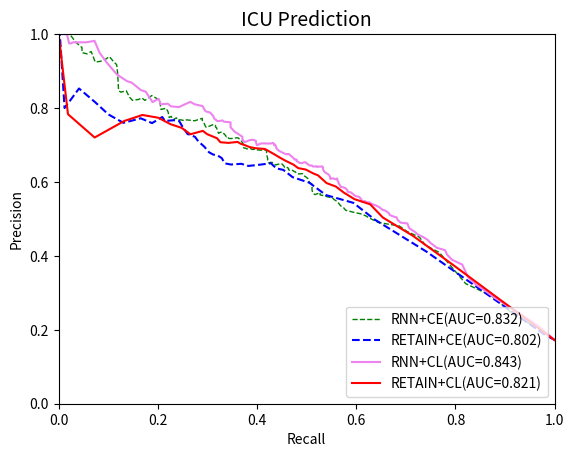

Write Python code to recreate this figure.
import numpy as np
import matplotlib.pyplot as plt





precision_retain_ce = [0.17224199, 0.18890643, 0.41168711, 0.49811202, 0.54342034,
       0.56462927, 0.59794944, 0.61305052, 0.63255196, 0.63702024,
       0.65054444, 0.64554705, 0.64342174, 0.64911363, 0.6472129 ,
       0.65029655, 0.66462172, 0.67217009, 0.67407295, 0.68026732,
       0.69556219, 0.71002429, 0.72195224, 0.72817734, 0.72953121,
       0.7460728 , 0.76531302, 0.76701629, 0.7650663 , 0.7757686 ,
       0.75921648, 0.77220588, 0.76      , 0.78264791, 0.81616162,
       0.85285714, 0.8       , 1.        , 1.        , 1.        ,
       1.        ]

recall_retain_ce = [1.        , 0.97768946, 0.74130947, 0.63740026, 0.59427587,
       0.53869509, 0.50542525, 0.47161177, 0.45307191, 0.43838326,
       0.4281954 , 0.39854722, 0.38231652, 0.36828215, 0.34732036,
       0.33508086, 0.32873951, 0.31983806, 0.3116304 , 0.30320513,
       0.2935689 , 0.28147775, 0.27495725, 0.26455178, 0.25997303,
       0.25128918, 0.24264231, 0.23212296, 0.21449921, 0.20878492,
       0.18830331, 0.16558616, 0.13055155, 0.10036298, 0.07328144,
       0.04107422, 0.01190476, 0.00238095, 0.        , 0.        ,
       0.        ]

precision_ce_rnn_icu=[0.17224199, 0.17224199, 0.17224199, 0.17224199, 0.20335618,
       0.24041357, 0.29259264, 0.32493386, 0.37476566, 0.40949825,
       0.42879224, 0.45062645, 0.46620953, 0.48135933, 0.4852267 ,
       0.49090439, 0.50224511, 0.50841268, 0.5139152 , 0.51820397,
       0.52346754, 0.52990468, 0.53586039, 0.54687021, 0.55206019,
       0.55725078, 0.55999291, 0.56263645, 0.56507508, 0.57109931,
       0.56579554, 0.5692934 , 0.57757963, 0.58475818, 0.59417235,
       0.59765789, 0.60264327, 0.60961384, 0.61154527, 0.6135639 ,
       0.6172488 , 0.62246286, 0.62178772, 0.62297252, 0.62722243,
       0.627879  , 0.63149804, 0.6298275 , 0.63325084, 0.63711205,
       0.63817931, 0.64091397, 0.63919625, 0.64393264, 0.64961897,
       0.64783389, 0.64572219, 0.65262646, 0.65302573, 0.65116555,
       0.66035059, 0.6641498 , 0.67419289, 0.68420665, 0.68828577,
       0.68599964, 0.68661385, 0.68817828, 0.68856782, 0.68783883,
       0.69100516, 0.68935615, 0.69125867, 0.69192171, 0.69580191,
       0.69580191, 0.70520745, 0.71241221, 0.71708791, 0.71948718,
       0.71902459, 0.7174065 , 0.71773387, 0.72300624, 0.7218448 ,
       0.72504011, 0.72971488, 0.73207793, 0.73543395, 0.73305047,
       0.73161082, 0.73161082, 0.73879896, 0.74700805, 0.74861977,
       0.75316523, 0.75559875, 0.7517111 , 0.7478355 , 0.75230392,
       0.75835128, 0.76667435, 0.77214975, 0.76556608, 0.76615854,
       0.76721578, 0.76808789, 0.76553361, 0.76783476, 0.76833333,
       0.77355072, 0.76827373, 0.77754941, 0.77438735, 0.78969836,
       0.79933051, 0.79617225, 0.82080675, 0.82620155, 0.83374119,
       0.82777778, 0.820739  , 0.827434  , 0.82323232, 0.82092784,
       0.8292454 , 0.84664799, 0.84453159, 0.84296296, 0.84766885,
       0.89532051, 0.9174359 , 0.92575251, 0.93916084, 0.93198381,
       0.92626263, 0.92444444, 0.95294118, 0.94666667, 0.95      ,
       0.96363636, 0.96363636, 0.97777778, 1.        , 1.        ,
       1.        , 1.        , 1.        , 1.        , 1.        ,
       1.        , 1.        , 1.        , 1.        , 1.        ,
       1.        , 1.        , 1.        , 1.        , 1.        ,
       1.        , 1.        , 1.        , 1.        , 1.        ,
       1.        , 1.        , 1.        , 1.        , 1.        ,
       1.        , 1.        , 1.        , 1.        , 1.        ,
       1.        , 1.        , 1.        , 1.        , 1.        ,
       1.        , 1.        , 1.        , 1.        , 1.        ,
       1.        , 1.        , 1.        , 1.        , 1.        ,
       1.        , 1.        , 1.        , 1.        , 1.        ,
       1.        , 1.        , 1.        , 1.        , 1.        ,
       1.        , 1.        ]

recall_ce_rnn_icu=[1.        , 1.        , 1.        , 1.        , 0.96611722,
       0.91874956, 0.87177972, 0.82055863, 0.78930779, 0.76717818,
       0.7392926 , 0.72730916, 0.70217553, 0.68616497, 0.6668925 ,
       0.64366218, 0.62673222, 0.6190392 , 0.60859675, 0.59376087,
       0.57862832, 0.57478181, 0.5682613 , 0.56196094, 0.55573348,
       0.55163091, 0.54140607, 0.53510317, 0.5271541 , 0.5271541 ,
       0.51667573, 0.51279077, 0.51084902, 0.51084902, 0.51084902,
       0.50667102, 0.50429007, 0.50230987, 0.50040511, 0.49846336,
       0.49406776, 0.49168681, 0.48347915, 0.47937658, 0.47739638,
       0.47541619, 0.47153269, 0.46764773, 0.46346973, 0.46346973,
       0.46152798, 0.45958624, 0.45570128, 0.45372108, 0.44943536,
       0.44170536, 0.43782186, 0.43107976, 0.4271948 , 0.42330984,
       0.42136809, 0.42136809, 0.41917029, 0.41917029, 0.41334358,
       0.40916558, 0.40074032, 0.39876012, 0.39656232, 0.39025942,
       0.38589827, 0.37912171, 0.37714152, 0.37329501, 0.37139024,
       0.37139024, 0.37139024, 0.36750528, 0.36362032, 0.36167858,
       0.35555883, 0.34731418, 0.34291858, 0.34097683, 0.33859588,
       0.33669112, 0.33431016, 0.3304252 , 0.32852044, 0.32415929,
       0.32221755, 0.32221755, 0.32031278, 0.31811498, 0.31621022,
       0.31621022, 0.3119245 , 0.30522085, 0.29752637, 0.29532857,
       0.29338682, 0.2895773 , 0.2895773 , 0.27422678, 0.26990408,
       0.26367662, 0.25788836, 0.2537858 , 0.24770303, 0.23931475,
       0.23740999, 0.23088949, 0.22692909, 0.22282653, 0.22062873,
       0.21674377, 0.20619214, 0.20381119, 0.19725224, 0.18757902,
       0.18175231, 0.17386997, 0.16764251, 0.16133961, 0.1487708 ,
       0.14298108, 0.13623898, 0.12949687, 0.12510127, 0.12081555,
       0.11887381, 0.11693206, 0.11055626, 0.1023486 , 0.09446626,
       0.08376775, 0.07380296, 0.06556085, 0.05727775, 0.04705291,
       0.04705291, 0.04705291, 0.03474268, 0.02228412, 0.01818155,
       0.00806296, 0.00806296, 0.00190476, 0.        , 0.        ,
       0.        , 0.        , 0.        , 0.        , 0.        ,
       0.        , 0.        , 0.        , 0.        , 0.        ,
       0.        , 0.        , 0.        , 0.        , 0.        ,
       0.        , 0.        , 0.        , 0.        , 0.        ,
       0.        , 0.        , 0.        , 0.        , 0.        ,
       0.        , 0.        , 0.        , 0.        , 0.        ,
       0.        , 0.        , 0.        , 0.        , 0.        ,
       0.        , 0.        , 0.        , 0.        , 0.        ,
       0.        , 0.        , 0.        , 0.        , 0.        ,
       0.        , 0.        , 0.        , 0.        , 0.        ,
       0.        , 0.        ]

precision_RNN_cl = [0.17224199, 0.17224199, 0.17224199, 0.17224199, 0.2126725 ,
       0.25476925, 0.28463821, 0.30804498, 0.3233129 , 0.34263735,
       0.37652479, 0.38950207, 0.40376913, 0.41547117, 0.42177744,
       0.43499937, 0.44329152, 0.45050616, 0.45698207, 0.46457205,
       0.4748841 , 0.48781581, 0.48981871, 0.49736645, 0.5042855 ,
       0.50635987, 0.51070183, 0.51618162, 0.52220692, 0.52497882,
       0.53186613, 0.53662964, 0.54054349, 0.54451682, 0.54559329,
       0.54697869, 0.54848642, 0.54693894, 0.55252795, 0.55946748,
       0.56243012, 0.56574266, 0.57205759, 0.57251351, 0.57386068,
       0.57739734, 0.58291966, 0.58408226, 0.58598392, 0.58664222,
       0.58899875, 0.59337803, 0.59733109, 0.59841842, 0.60080947,
       0.60489497, 0.6092422 , 0.60740008, 0.60983336, 0.60834834,
       0.6125265 , 0.61800762, 0.62103135, 0.62409312, 0.62846186,
       0.63532634, 0.63987486, 0.63987486, 0.64239321, 0.64168185,
       0.64100415, 0.64233108, 0.64172148, 0.64445003, 0.64438114,
       0.64765813, 0.65255952, 0.65371   , 0.65163248, 0.65070693,
       0.65162529, 0.65656537, 0.65811443, 0.66027691, 0.6613855 ,
       0.66051227, 0.66782293, 0.6692185 , 0.67506903, 0.67562671,
       0.67473385, 0.67836745, 0.68117464, 0.68388678, 0.68842055,
       0.69229016, 0.70084894, 0.69955024, 0.70218182, 0.7057051 ,
       0.7057051 , 0.70417454, 0.70385257, 0.7044091 , 0.70411547,
       0.69944115, 0.70952761, 0.71137871, 0.71357969, 0.71428518,
       0.71318315, 0.70765714, 0.71144725, 0.71273304, 0.72216172,
       0.72944649, 0.73613146, 0.74787637, 0.76121457, 0.76200405,
       0.76253411, 0.7634689 , 0.76629073, 0.76455504, 0.77174644,
       0.77879774, 0.78777796, 0.79074634, 0.79399309, 0.80520078,
       0.81025556, 0.81677419, 0.81042162, 0.8025148 , 0.80473448,
       0.81174485, 0.81000244, 0.82495528, 0.81612676, 0.84440191,
       0.84855521, 0.86256596, 0.86914422, 0.87255375, 0.89090226,
       0.92321429, 0.95      , 0.98181818, 0.97777778, 0.97777778,
       0.97777778, 0.97777778, 0.975     , 0.975     , 1.        ,
       1.        , 1.        , 1.        , 1.        , 1.        ,
       1.        , 1.        , 1.        , 1.        , 1.        ,
       1.        , 1.        , 1.        , 1.        , 1.        ,
       1.        , 1.        , 1.        , 1.        , 1.        ,
       1.        , 1.        , 1.        , 1.        , 1.        ,
       1.        , 1.        , 1.        , 1.        , 1.        ,
       1.        , 1.        , 1.        , 1.        , 1.        ,
       1.        , 1.        , 1.        , 1.        , 1.        ,
       1.        , 1.        , 1.        , 1.        , 1.        ,
       1.        , 1.        ]

recall_cl_rnn = [1.        , 1.        , 1.        , 1.        , 0.96552354,
       0.91800355, 0.88118276, 0.85748024, 0.84051583, 0.82545871,
       0.81362467, 0.79310461, 0.78292075, 0.77911123, 0.76269844,
       0.74972888, 0.74390363, 0.73562453, 0.72499893, 0.71851542,
       0.706862  , 0.70301549, 0.68960672, 0.68334081, 0.68136061,
       0.67509617, 0.66736616, 0.66538596, 0.65882701, 0.65270726,
       0.64644135, 0.63929849, 0.63127398, 0.62698827, 0.62090697,
       0.61870917, 0.61680441, 0.61057695, 0.61057695, 0.60599819,
       0.59749749, 0.59511654, 0.58877519, 0.58419644, 0.58229167,
       0.58229167, 0.57840671, 0.57646497, 0.57254302, 0.56818187,
       0.56818187, 0.56598407, 0.56404232, 0.56404232, 0.56404232,
       0.56166137, 0.56166137, 0.55752182, 0.55359987, 0.54748013,
       0.54748013, 0.54557536, 0.54337756, 0.53901641, 0.53509447,
       0.53289666, 0.53289666, 0.53289666, 0.53091647, 0.5290117 ,
       0.52095021, 0.52095021, 0.51266711, 0.51068691, 0.50658435,
       0.5024448 , 0.49815909, 0.49625432, 0.49211477, 0.49017303,
       0.48599503, 0.47995072, 0.47995072, 0.47995072, 0.47797052,
       0.47599032, 0.47122841, 0.46932365, 0.4647449 , 0.46093537,
       0.45899363, 0.45280315, 0.44891966, 0.4445585 , 0.44063656,
       0.43865636, 0.4367516 , 0.43437065, 0.43437065, 0.43217284,
       0.43217284, 0.42832634, 0.42206042, 0.41403591, 0.40802859,
       0.39952789, 0.39758614, 0.39758614, 0.39370118, 0.39132023,
       0.38527592, 0.37509059, 0.37270964, 0.37051183, 0.37051183,
       0.36248732, 0.35471887, 0.34658665, 0.34658665, 0.34270315,
       0.33654495, 0.33273543, 0.33075523, 0.32016662, 0.31349995,
       0.31151975, 0.30543699, 0.29701173, 0.29463078, 0.29030808,
       0.27403746, 0.26539059, 0.25494668, 0.24234088, 0.22617544,
       0.22013113, 0.20605832, 0.20166271, 0.18935395, 0.17538885,
       0.16556476, 0.15310366, 0.14654471, 0.13804401, 0.11734298,
       0.09686354, 0.08228008, 0.07235081, 0.05542484, 0.04872119,
       0.04439849, 0.02908643, 0.02490842, 0.0210989 , 0.0167033 ,
       0.01479853, 0.01289377, 0.01098901, 0.00659341, 0.00659341,
       0.0021978 , 0.0021978 , 0.        , 0.        , 0.        ,
       0.        , 0.        , 0.        , 0.        , 0.        ,
       0.        , 0.        , 0.        , 0.        , 0.        ,
       0.        , 0.        , 0.        , 0.        , 0.        ,
       0.        , 0.        , 0.        , 0.        , 0.        ,
       0.        , 0.        , 0.        , 0.        , 0.        ,
       0.        , 0.        , 0.        , 0.        , 0.        ,
       0.        , 0.        , 0.        , 0.        , 0.        ,
       0.        , 0.        ]


precision_cl_retain_icu = [0.17224199, 0.20753078, 0.37626277, 0.45401269, 0.50388093,
       0.53945258, 0.55350211, 0.57060207, 0.58768186, 0.59696839,
       0.61776521, 0.6235327 , 0.63360907, 0.63744871, 0.64716477,
       0.65777298, 0.66535006, 0.6769723 , 0.68918341, 0.691313  ,
       0.69436944, 0.69986374, 0.7035098 , 0.70830455, 0.70572919,
       0.70740916, 0.71832512, 0.72940375, 0.73824668, 0.72904765,
       0.74636513, 0.75606154, 0.77377739, 0.7812381 , 0.76507937,
       0.72027473, 0.78333333, 1.        , 1.        , 1.        ,
       1.        ]

recall_cl_retain_icu = [1.        , 0.96446131, 0.79446903, 0.71452532, 0.65351712,
       0.62820288, 0.59643886, 0.57563047, 0.55870304, 0.5401269 ,
       0.52301632, 0.51264931, 0.49820802, 0.4830062 , 0.47303994,
       0.45680777, 0.44673234, 0.43204116, 0.41591417, 0.39708491,
       0.3849553 , 0.3750275 , 0.36681984, 0.36073854, 0.34234702,
       0.32615583, 0.31919613, 0.2992284 , 0.29068925, 0.26566405,
       0.24803159, 0.22604669, 0.20076472, 0.16891004, 0.13237142,
       0.07257241, 0.01879228, 0.        , 0.        , 0.        ,
       0.        ]




plt.xlabel("Recall")
plt.ylabel("Precision")
plt.title("ICU Prediction", fontsize=14)
plt.xlim(0.0, 1.0)
plt.ylim(0.0, 1.0)
x = [0.0, 1.0]
#plt.plot(x, x, linestyle='dashed', color='red', linewidth=2, label='random')

plt.plot(recall_ce_rnn_icu, precision_ce_rnn_icu, color='g', linestyle='dashed', linewidth=1, label='RNN+CE(AUC=0.832)')


plt.plot(recall_retain_ce,precision_retain_ce,color='blue',linestyle='dashed', label='RETAIN+CE(AUC=0.802)')

#plt.plot(fp_rate_hl_retain,tp_rate_hl_retain,color='orange',label='RETAIN+HL')

plt.plot(recall_cl_rnn,precision_RNN_cl,color='violet',linewidth=1.5,label='RNN+CL(AUC=0.843)')
plt.plot(recall_cl_retain_icu, precision_cl_retain_icu, color='red', linewidth=1.5, label='RETAIN+CL(AUC=0.821)')


plt.legend(loc='lower right')
plt.show()
